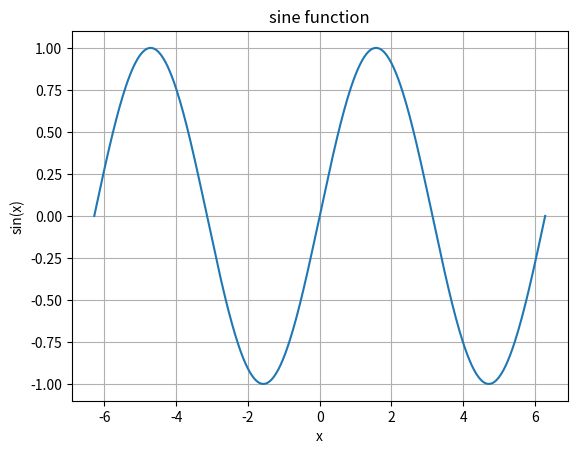

Here is the Python script that generated this plot:
# 我想要使用 matplotlib 库绘制一个正弦函数的图像（示例：y = sin(x)，x 取值范围为 -2π 到 2π）
import matplotlib.pyplot as plt
import numpy as np

# x 的取值范围 (-2π, 2π)
x = np.linspace(-2 * np.pi, 2 * np.pi, 400)

# y = sin(x)
y = np.sin(x)

#绘制图像
plt.plot(x, y)

#设置.title(), legend()等各种设置
plt.title('sine function')
plt.xlabel('x')
plt.ylabel('sin(x)')
plt.grid(True)
plt.show()